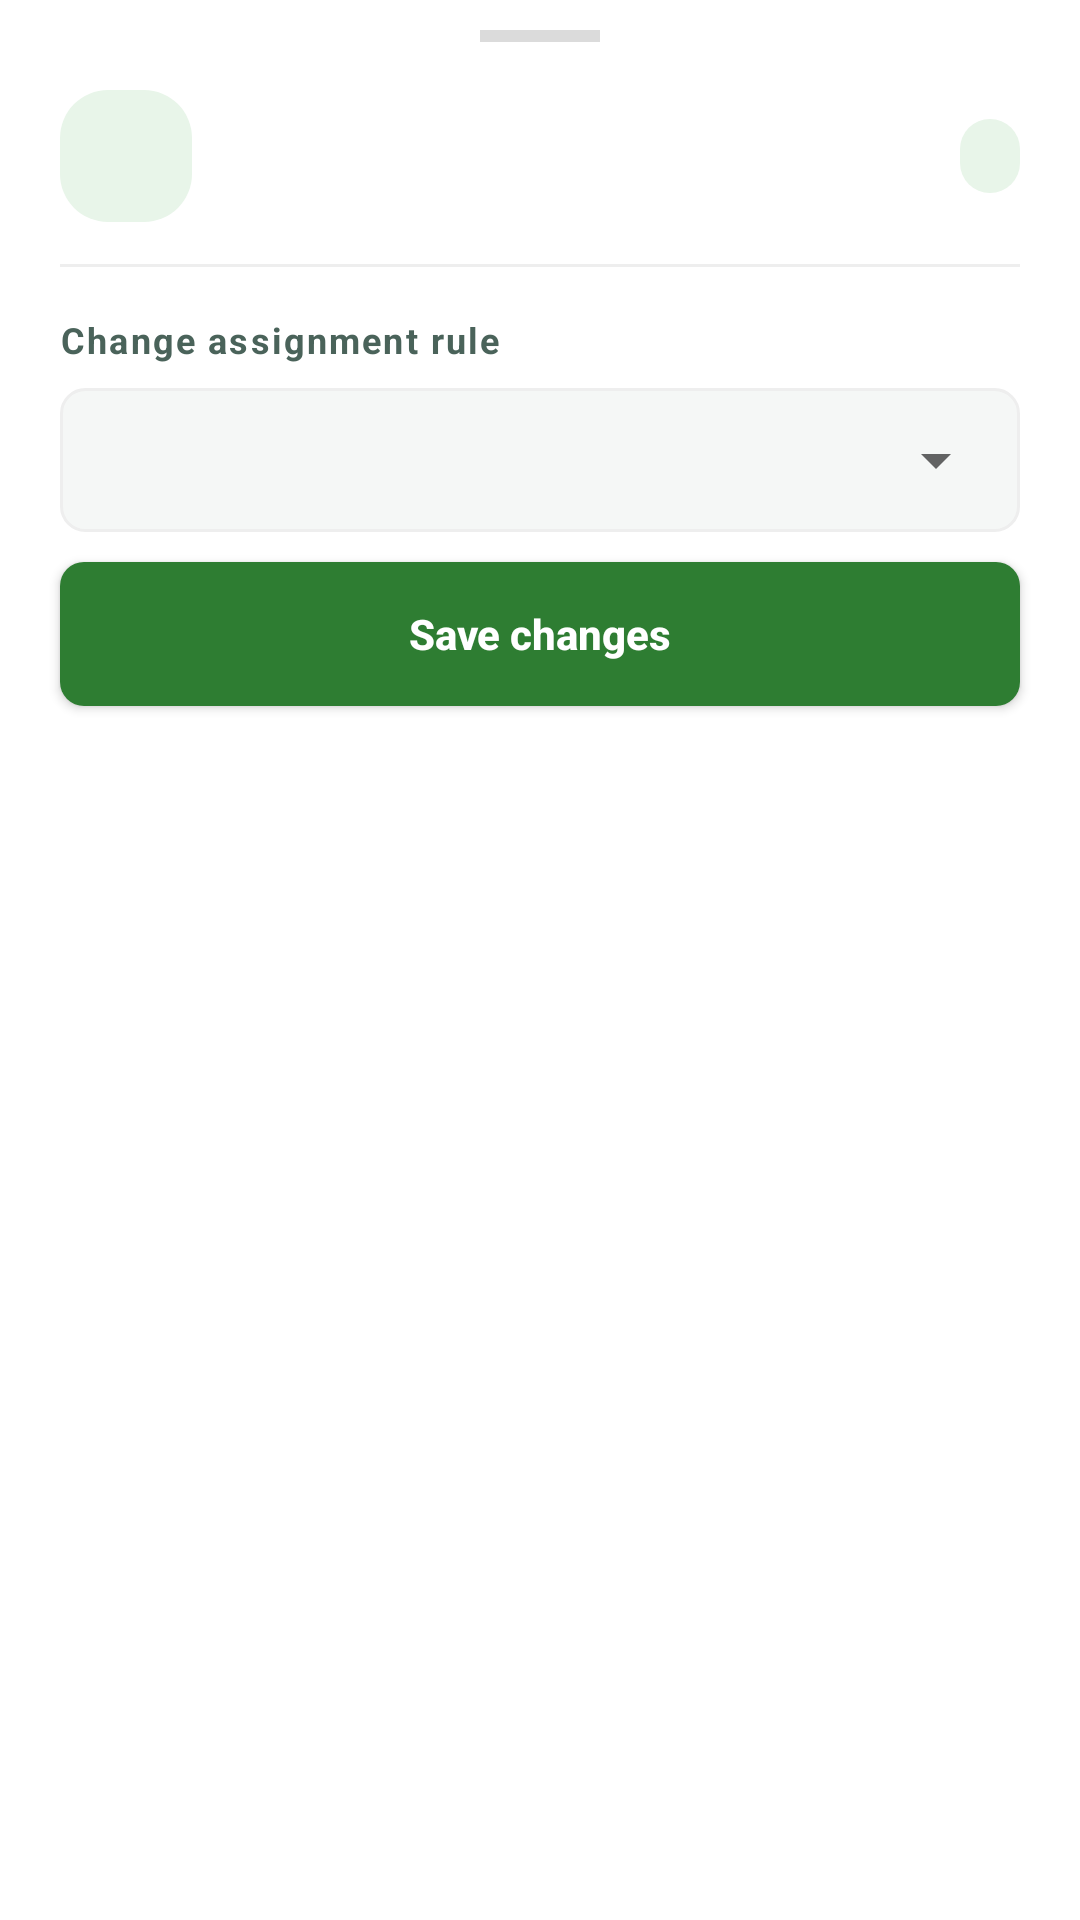

Produce the Android XML layout that renders to this screen, including the resource entries it uses.
<!-- AndroidManifest.xml: application theme Theme.KrishiHR -->
<!-- res/layout/bottom_sheet_edit_employee_rule.xml -->
<?xml version="1.0" encoding="utf-8"?>
<LinearLayout
    xmlns:android="http://schemas.android.com/apk/res/android"
    android:layout_width="match_parent"
    android:layout_height="wrap_content"
    android:orientation="vertical"
    android:background="@color/surface"
    android:paddingBottom="24dp">

    
    <View
        android:layout_width="40dp"
        android:layout_height="4dp"
        android:layout_gravity="center_horizontal"
        android:layout_marginTop="10dp"
        android:layout_marginBottom="4dp"
        android:background="#CCCCCC"
        android:alpha="0.7" />

    
    <LinearLayout
        android:layout_width="match_parent"
        android:layout_height="wrap_content"
        android:orientation="horizontal"
        android:gravity="center_vertical"
        android:paddingStart="20dp"
        android:paddingEnd="20dp"
        android:paddingTop="12dp"
        android:paddingBottom="14dp">

        <TextView
            android:id="@+id/bsInitials"
            android:layout_width="44dp"
            android:layout_height="44dp"
            android:gravity="center"
            android:textSize="15sp"
            android:textStyle="bold"
            android:textColor="@color/primary"
            android:background="@drawable/bg_icon_green"
            android:layout_marginEnd="14dp" />

        <LinearLayout
            android:layout_width="0dp"
            android:layout_height="wrap_content"
            android:layout_weight="1"
            android:orientation="vertical">

            <TextView
                android:id="@+id/bsName"
                android:layout_width="wrap_content"
                android:layout_height="wrap_content"
                android:textSize="16sp"
                android:textStyle="bold"
                android:textColor="@color/text_primary" />

            <TextView
                android:id="@+id/bsCode"
                android:layout_width="wrap_content"
                android:layout_height="wrap_content"
                android:textSize="12sp"
                android:textColor="@color/text_hint"
                android:layout_marginTop="1dp" />

        </LinearLayout>

        
        <TextView
            android:id="@+id/bsRuleBadge"
            android:layout_width="wrap_content"
            android:layout_height="wrap_content"
            android:textSize="11sp"
            android:textStyle="bold"
            android:paddingStart="10dp"
            android:paddingEnd="10dp"
            android:paddingTop="5dp"
            android:paddingBottom="5dp"
            android:background="@drawable/bg_badge_universal" />

    </LinearLayout>

    
    <View
        android:layout_width="match_parent"
        android:layout_height="1dp"
        android:background="@color/divider"
        android:layout_marginStart="20dp"
        android:layout_marginEnd="20dp"
        android:layout_marginBottom="16dp" />

    
    <TextView
        android:layout_width="match_parent"
        android:layout_height="wrap_content"
        android:paddingStart="20dp"
        android:paddingEnd="20dp"
        android:paddingBottom="8dp"
        android:text="Change assignment rule"
        android:textSize="12sp"
        android:textStyle="bold"
        android:textColor="@color/text_secondary"
        android:letterSpacing="0.06" />

    
    <LinearLayout
        android:layout_width="match_parent"
        android:layout_height="48dp"
        android:layout_marginStart="20dp"
        android:layout_marginEnd="20dp"
        android:layout_marginBottom="10dp"
        android:background="@drawable/bg_spinner_field"
        android:gravity="center_vertical"
        android:paddingStart="6dp"
        android:paddingEnd="4dp">

        <Spinner
            android:id="@+id/bsSpRule"
            android:layout_width="match_parent"
            android:layout_height="match_parent" />
    </LinearLayout>

    
    <LinearLayout
        android:id="@+id/bsLlLocation"
        android:layout_width="match_parent"
        android:layout_height="48dp"
        android:layout_marginStart="20dp"
        android:layout_marginEnd="20dp"
        android:layout_marginBottom="10dp"
        android:background="@drawable/bg_spinner_field"
        android:gravity="center_vertical"
        android:paddingStart="6dp"
        android:paddingEnd="4dp"
        android:visibility="gone">

        <Spinner
            android:id="@+id/bsSpLocation"
            android:layout_width="match_parent"
            android:layout_height="match_parent" />
    </LinearLayout>

    
    <LinearLayout
        android:id="@+id/bsLlState"
        android:layout_width="match_parent"
        android:layout_height="48dp"
        android:layout_marginStart="20dp"
        android:layout_marginEnd="20dp"
        android:layout_marginBottom="10dp"
        android:background="@drawable/bg_spinner_field"
        android:gravity="center_vertical"
        android:paddingStart="6dp"
        android:paddingEnd="4dp"
        android:visibility="gone">

        <Spinner
            android:id="@+id/bsSpState"
            android:layout_width="match_parent"
            android:layout_height="match_parent" />
    </LinearLayout>

    
    <LinearLayout
        android:id="@+id/bsLlDistrict"
        android:layout_width="match_parent"
        android:layout_height="48dp"
        android:layout_marginStart="20dp"
        android:layout_marginEnd="20dp"
        android:layout_marginBottom="20dp"
        android:background="@drawable/bg_spinner_field"
        android:gravity="center_vertical"
        android:paddingStart="6dp"
        android:paddingEnd="4dp"
        android:visibility="gone">

        <Spinner
            android:id="@+id/bsSpDistrict"
            android:layout_width="match_parent"
            android:layout_height="match_parent" />
    </LinearLayout>

    
    <Button
        android:id="@+id/bsBtnApply"
        android:layout_width="match_parent"
        android:layout_height="48dp"
        android:layout_marginStart="20dp"
        android:layout_marginEnd="20dp"
        android:text="Save changes"
        android:textSize="14sp"
        android:textStyle="bold"
        android:textColor="@android:color/white"
        android:textAllCaps="false"
        android:background="@drawable/bg_button_apply" />

</LinearLayout>
<!-- resources referenced by this layout -->
<resources>
  <color name="divider">#EEEEEE</color>
  <color name="primary">#2E7D45</color>
  <color name="surface">#FFFFFF</color>
  <color name="text_hint">#90A4AE</color>
  <color name="text_primary">#1C2B22</color>
  <color name="text_secondary">#4A635A</color>
  <!-- drawable bg_badge_universal (drawable) -->
  <?xml version="1.0" encoding="utf-8"?>
  <shape xmlns:android="http://schemas.android.com/apk/res/android"
      android:shape="rectangle">
      <solid android:color="#E8F5E9" />
      <corners android:radius="99dp" />
  </shape>
  <!-- drawable bg_button_apply (drawable) -->
  <?xml version="1.0" encoding="utf-8"?>
  <shape xmlns:android="http://schemas.android.com/apk/res/android"
      android:shape="rectangle">
      <solid android:color="#2e7d32" />
      <corners android:radius="8dp" />
  </shape>
  <!-- drawable bg_icon_green (drawable) -->
  <?xml version="1.0" encoding="utf-8"?>
  <shape xmlns:android="http://schemas.android.com/apk/res/android" android:shape="rectangle"><solid android:color="#E8F5E9"/><corners android:radius="16dp"/></shape>
  <!-- drawable bg_spinner_field (drawable) -->
  <?xml version="1.0" encoding="utf-8"?>
  <shape xmlns:android="http://schemas.android.com/apk/res/android"
      android:shape="rectangle">
      <solid android:color="@color/background" />
      <stroke
          android:width="1dp"
          android:color="@color/divider" />
      <corners android:radius="8dp" />
  </shape>
  <style name="Theme.KrishiHR" parent="Theme.MaterialComponents.Light.NoActionBar">
          <item name="colorPrimary">@color/primary</item>
          <item name="colorPrimaryVariant">@color/primary_dark</item>
          <item name="colorOnPrimary">@color/white</item>
          <item name="colorSecondary">@color/accent_orange</item>
          <item name="colorSecondaryVariant">@color/accent_orange</item>
          <item name="colorOnSecondary">@color/white</item>
          <item name="android:colorBackground">@color/background</item>
          <item name="colorSurface">@color/surface</item>
          <item name="colorOnSurface">@color/text_primary</item>
          <item name="android:statusBarColor">#FFFFFF</item>
          <item name="android:windowLightStatusBar" tools:targetApi="m">true</item>
          <item name="android:navigationBarColor">@color/white</item>
          <item name="android:windowLightNavigationBar" tools:targetApi="o_mr1">true</item>
          <item name="materialCardViewStyle">@style/KrishiHR.CardView</item>
          <item name="shapeAppearanceMediumComponent">@style/ShapeAppearance.KrishiHR.MediumComponent</item>
          <item name="shapeAppearanceLargeComponent">@style/ShapeAppearance.KrishiHR.LargeComponent</item>
      </style>
  <color name="background">#F5F7F6</color>
  <color name="primary_dark">#1B5E32</color>
  <color name="white">#FFFFFF</color>
  <color name="accent_orange">#E65100</color>
  <style name="KrishiHR.CardView" parent="Widget.MaterialComponents.CardView">
          <item name="cardElevation">2dp</item>
          <item name="cardCornerRadius">16dp</item>
          <item name="cardBackgroundColor">@color/surface</item>
      </style>
  <style name="ShapeAppearance.KrishiHR.MediumComponent" parent="ShapeAppearance.MaterialComponents.MediumComponent">
          <item name="cornerFamily">rounded</item>
          <item name="cornerSize">12dp</item>
      </style>
  <style name="ShapeAppearance.KrishiHR.LargeComponent" parent="ShapeAppearance.MaterialComponents.LargeComponent">
          <item name="cornerFamily">rounded</item>
          <item name="cornerSize">20dp</item>
      </style>
</resources>
